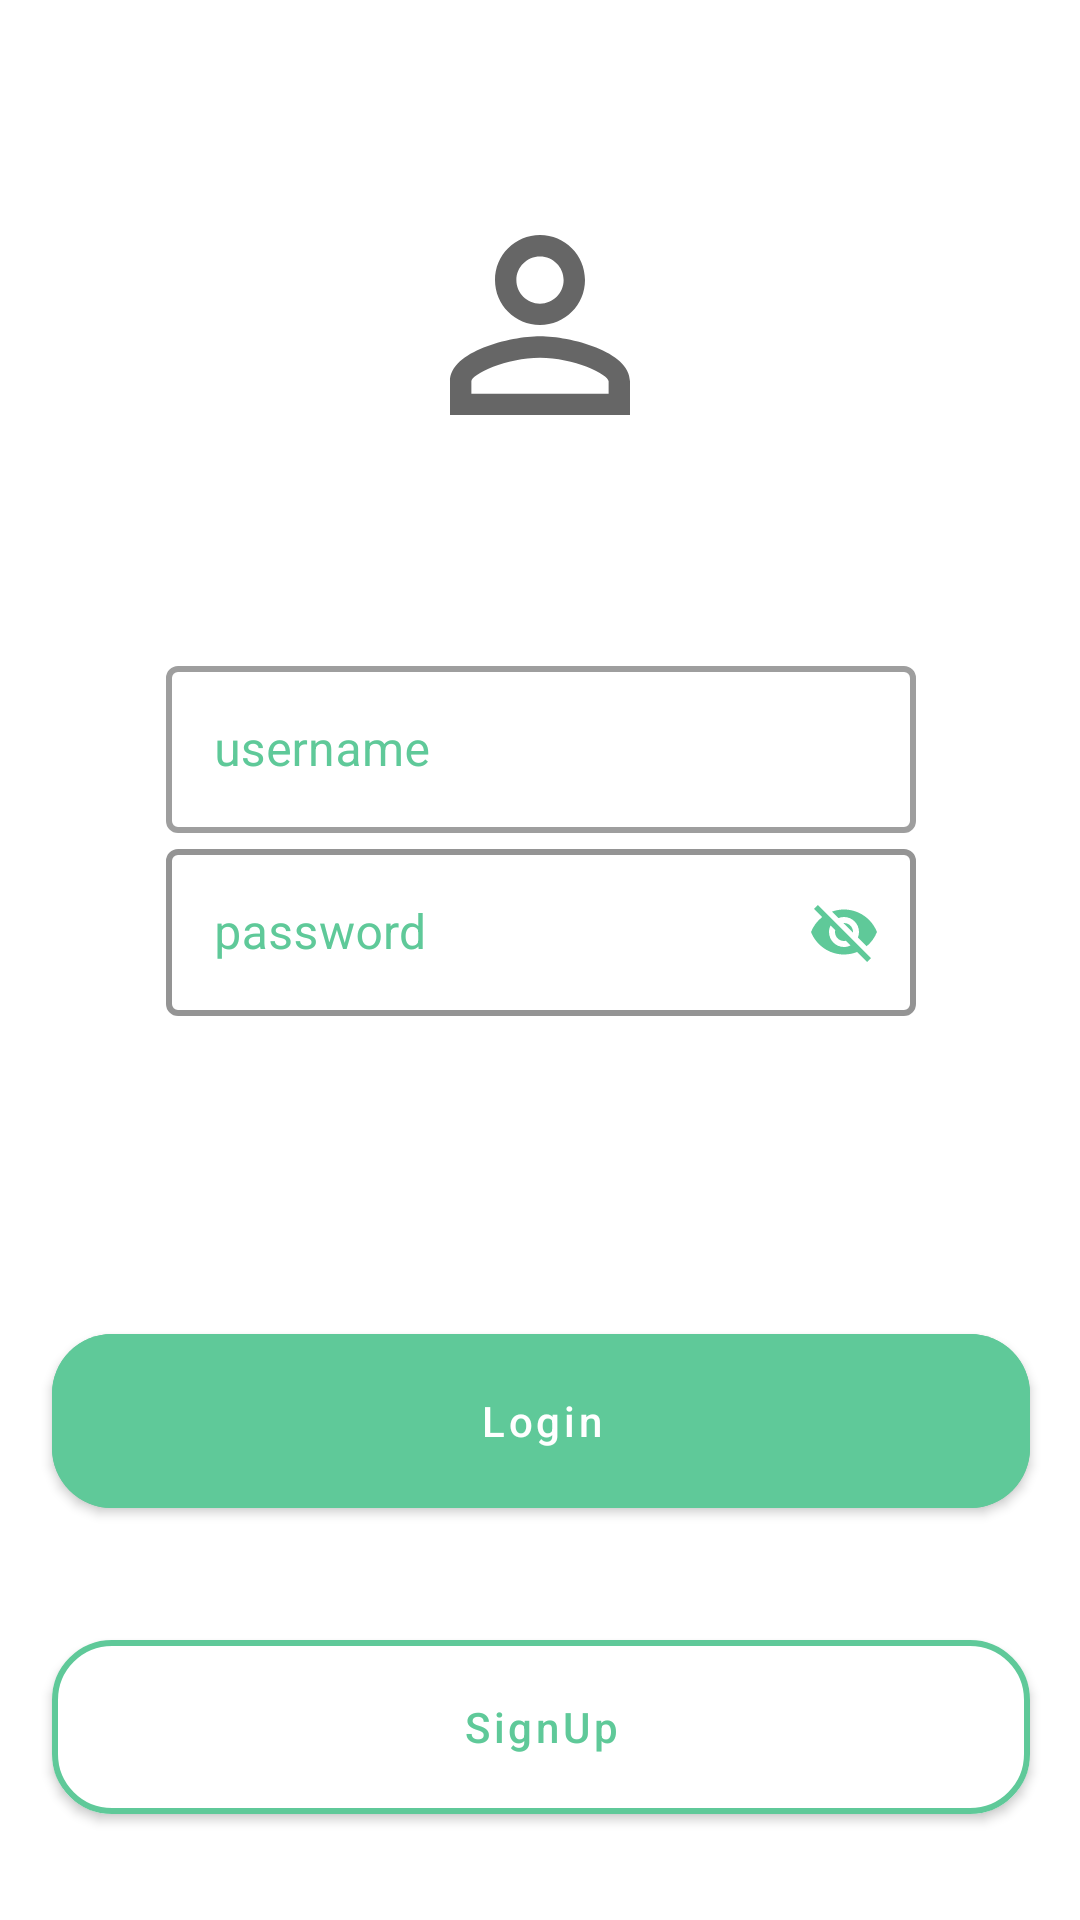

Reconstruct the res/layout file that produces this screen, plus the resources it refers to.
<!-- AndroidManifest.xml: application theme Theme.Challenge4_Afifuddin -->
<!-- res/layout/fragment_first.xml -->
<?xml version="1.0" encoding="utf-8"?>
<androidx.constraintlayout.widget.ConstraintLayout xmlns:android="http://schemas.android.com/apk/res/android"
    xmlns:tools="http://schemas.android.com/tools"
    android:layout_width="match_parent"
    android:layout_height="match_parent"
    xmlns:app="http://schemas.android.com/apk/res-auto"
    android:id="@+id/fg_first"
    tools:context=".FirstFragment">


        <ImageView
            android:layout_width="match_parent"
            android:layout_height="wrap_content"
            android:src="@drawable/ic_baseline_person_outline_24"
            app:layout_constraintBottom_toTopOf="@id/username"
            app:layout_constraintStart_toStartOf="parent"
            app:layout_constraintTop_toTopOf="parent" />

        <com.google.android.material.textfield.TextInputLayout
            android:id="@+id/username"
            android:layout_width="250dp"
            android:layout_height="wrap_content"
            android:textColorHint="@color/main"
            android:hint="@string/username"
            app:layout_constraintBottom_toBottomOf="parent"
            app:layout_constraintEnd_toEndOf="parent"
            app:layout_constraintHorizontal_bias="0.503"
            app:layout_constraintStart_toStartOf="parent"
            app:layout_constraintTop_toTopOf="parent"
            app:boxStrokeWidth="2dp"
            app:layout_constraintVertical_bias="0.374"
            style="@style/Widget.MaterialComponents.TextInputLayout.OutlinedBox">

        <com.google.android.material.textfield.TextInputEditText
            android:layout_width="match_parent"
            android:layout_height="wrap_content"

            android:id="@+id/et_username"
            android:textColor="@color/main"/>
        </com.google.android.material.textfield.TextInputLayout>

        <com.google.android.material.textfield.TextInputLayout
        android:layout_width="250dp"
            android:id="@+id/password"
        android:layout_height="wrap_content"
        android:hint="@string/password"
            app:endIconMode ="password_toggle"
            app:endIconTint="@color/main"
            android:textColorHint="@color/main"
            app:boxStrokeWidth="2dp"
            app:boxStrokeColor="@color/main"
            style="@style/Widget.MaterialComponents.TextInputLayout.OutlinedBox"
        app:layout_constraintEnd_toEndOf="@+id/username"
        app:layout_constraintStart_toStartOf="@+id/username"
        app:layout_constraintTop_toBottomOf="@+id/username" >
            <com.google.android.material.textfield.TextInputEditText
                android:layout_width="match_parent"
                android:layout_height="wrap_content"
                android:textColor="@color/main"
                android:id="@+id/et_password"/>
        </com.google.android.material.textfield.TextInputLayout>

        <com.google.android.material.button.MaterialButton
            android:id="@+id/btn_login"
            android:layout_width="326dp"
            android:layout_height="70dp"
            android:layout_marginTop="100dp"
            android:backgroundTint="#5FC999"
            android:clickable="true"
            android:focusable="true"
            android:text="@string/login"
            android:textAllCaps="false"
            app:cornerRadius="20dp"
            app:layout_constraintEnd_toEndOf="@id/password"
            app:layout_constraintStart_toStartOf="@+id/password"
            app:layout_constraintTop_toBottomOf="@+id/password" />

        <com.google.android.material.button.MaterialButton
            android:id="@+id/btn_signup"
            android:layout_width="326dp"
            android:layout_height="70dp"
            android:layout_marginTop="32dp"
            android:backgroundTint="@color/white"
            android:clickable="true"
            android:focusable="true"
            android:text="@string/signup"
            android:textAllCaps="false"
            app:cornerRadius="20dp"
            app:layout_constraintEnd_toEndOf="@+id/password"
            app:layout_constraintStart_toStartOf="@+id/password"
            app:layout_constraintTop_toBottomOf="@+id/btn_login"
            app:strokeColor="#5FC999"
            android:textColor="@color/main"
            app:strokeWidth="2dp" />

















</androidx.constraintlayout.widget.ConstraintLayout>
<!-- resources referenced by this layout -->
<resources>
  <color name="main">#5FC999</color>
  <color name="white">#FFFFFFFF</color>
  <!-- drawable ic_baseline_person_outline_24 (drawable) -->
  <vector xmlns:android="http://schemas.android.com/apk/res/android"
      android:width="90dp"
      android:height="90dp"
      android:viewportWidth="24"
      android:viewportHeight="24"
      android:tint="?attr/colorControlNormal">
    <path
        android:fillColor="@color/main"
        android:pathData="M12,5.9c1.16,0 2.1,0.94 2.1,2.1s-0.94,2.1 -2.1,2.1S9.9,9.16 9.9,8s0.94,-2.1 2.1,-2.1m0,9c2.97,0 6.1,1.46 6.1,2.1v1.1L5.9,18.1L5.9,17c0,-0.64 3.13,-2.1 6.1,-2.1M12,4C9.79,4 8,5.79 8,8s1.79,4 4,4 4,-1.79 4,-4 -1.79,-4 -4,-4zM12,13c-2.67,0 -8,1.34 -8,4v3h16v-3c0,-2.66 -5.33,-4 -8,-4z"/>
  </vector>
  <string name="login">Login</string>
  <string name="password">password</string>
  <string name="signup">SignUp</string>
  <string name="username">username</string>
  <style name="Theme.Challenge4_Afifuddin" parent="Theme.MaterialComponents.Light.NoActionBar">
          
          <item name="colorPrimary">@color/main</item>
          <item name="colorPrimaryVariant">@color/purple_700</item>
          <item name="colorOnPrimary">@color/white</item>
          
          <item name="colorSecondary">@color/teal_200</item>
          <item name="colorSecondaryVariant">@color/teal_700</item>
          <item name="colorOnSecondary">@color/black</item>
          
          <item name="android:statusBarColor" tools:targetApi="l">@color/main</item>
          
      </style>
  <color name="purple_700">#FF3700B3</color>
  <color name="teal_200">#FF03DAC5</color>
  <color name="teal_700">#FF018786</color>
  <color name="black">#FF000000</color>
</resources>
